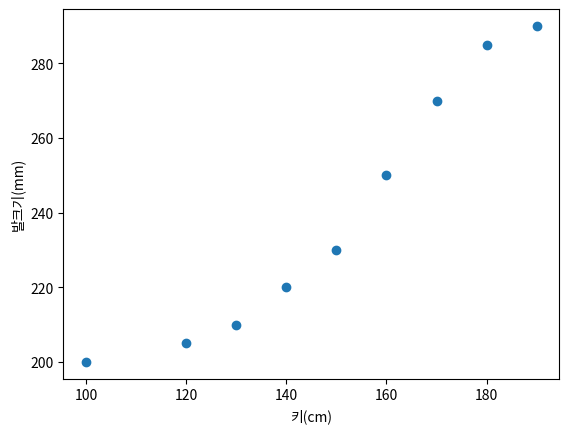

Generate this figure with matplotlib:
import matplotlib.pyplot as plt
import numpy as np

def ex1():
    heights=[100,120,130,140,150,160,170,180,190]
    footsizes=[200,205,210,220,230,250,270,285,290]

    fig, subplots = plt.subplots(1,1)
    subplots.scatter(heights, footsizes)

    plt.xlabel('키(cm)')
    plt.ylabel('발크기(mm)')

    plt.show()

def ex2():
    heights=[100,200,330,440,550,560,670,780,990]
    temps=[18.5,17.5,21,16.2,15,14,13.7,11.2,10]

    fig, subplots = plt.subplots(1,1)
    subplots.scatter(heights, temps)

    plt.xlabel('산의높이(m)')
    plt.ylabel('온도(도씨)')

    plt.show()

def ex3():
    fig, subplots = plt.subplots(1, 1)
    subplots.scatter(np.random.random_integers(0,100,50),
                     np.random.random_integers(0, 100, 50))#0~100까지 50개 추출

    plt.show()

if __name__=='__main__':
    ex1()